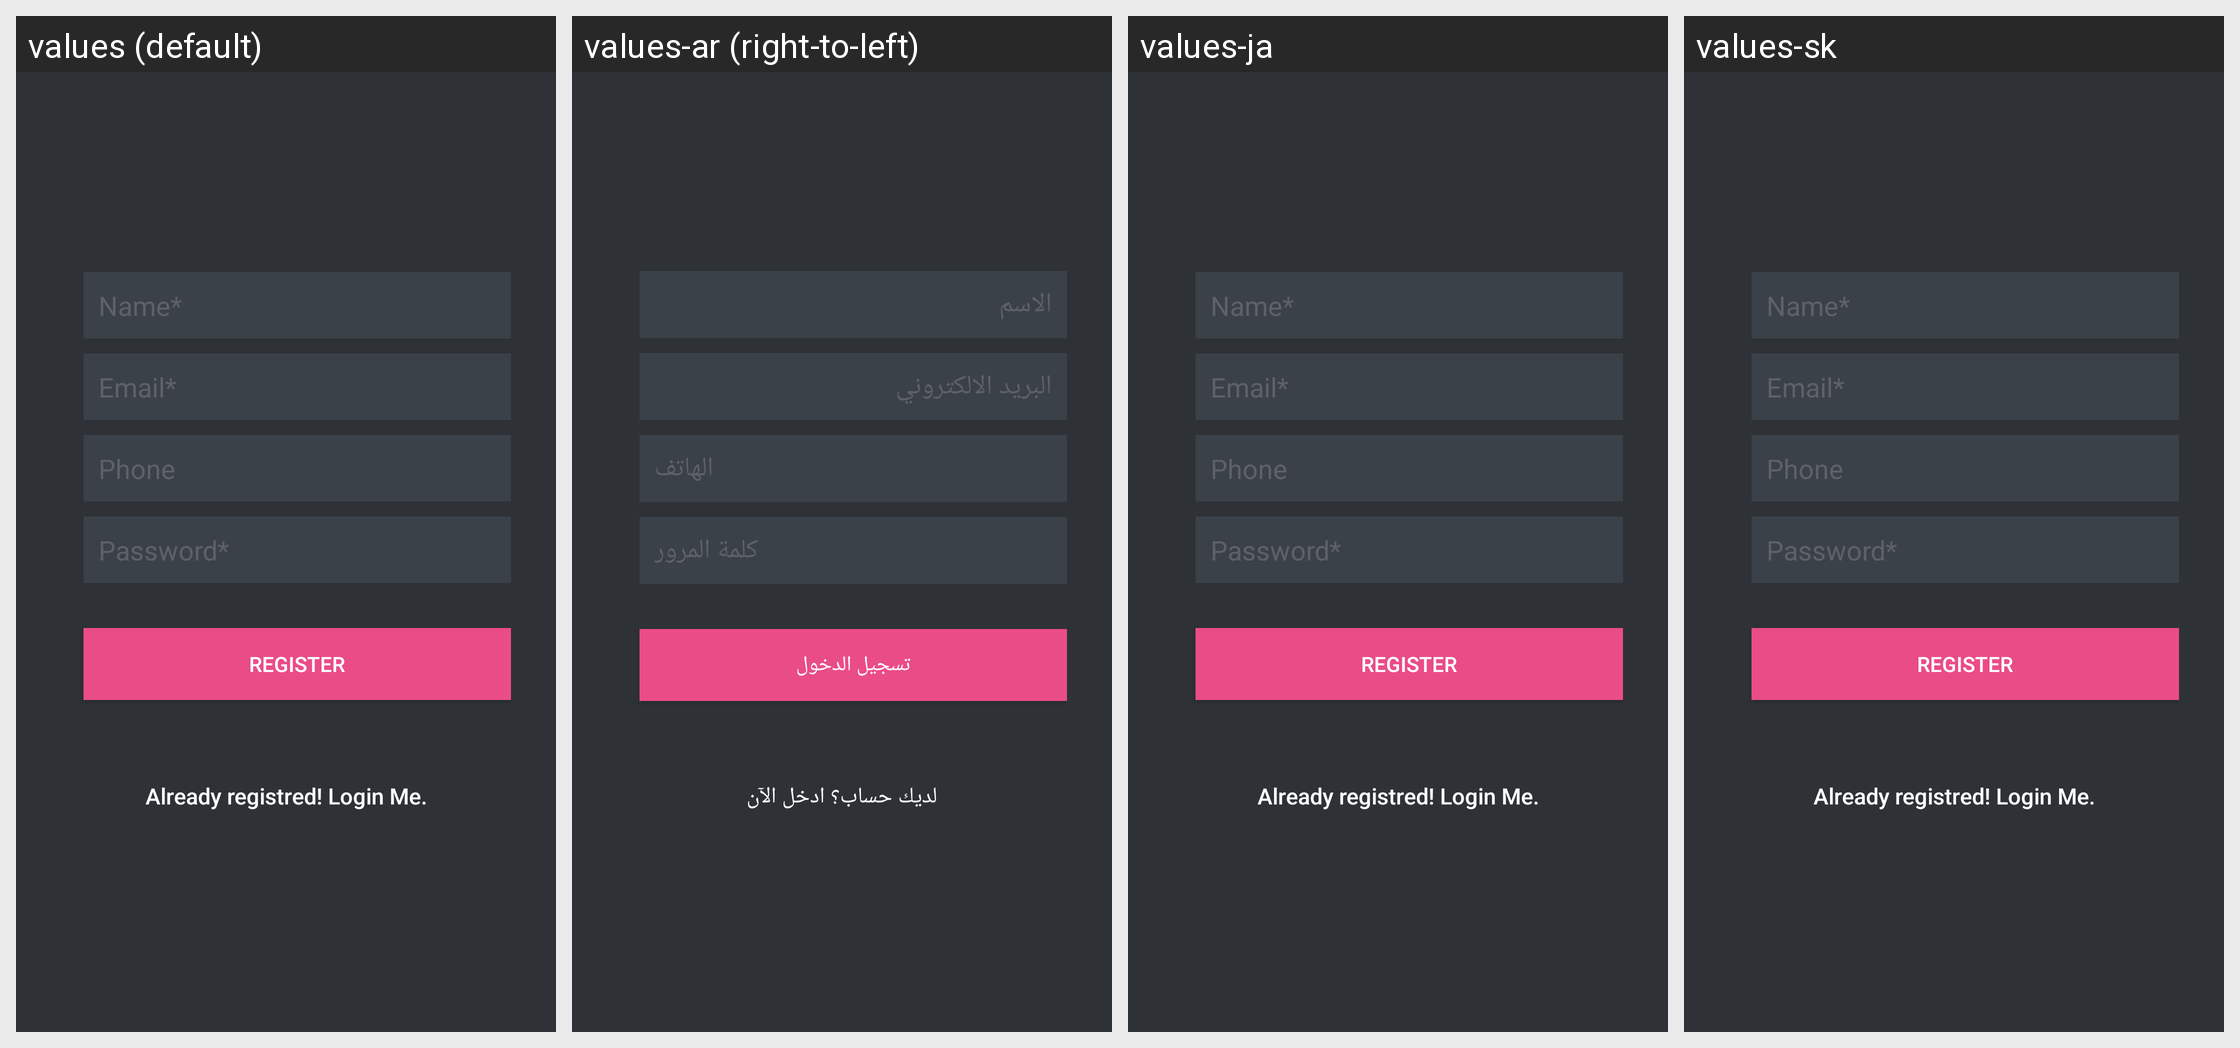

The same Android screen rendered under several of its app's locales, left to right. List the strings drawn on it with the default value and each locale's translation.
Android screen res/layout/activity_register.xml rendered under 4 locales, left to right: values (default), values-ar (right-to-left), values-ja, values-sk. Device: Nexus 5 (rendered at 1080×1920; each locale shown at half size, 540×960, under a caption strip naming it); theme AppTheme.
Other locales in the repository, not shown: values-af, values-ca, values-cs, values-da, values-de, values-es, values-es-rES, values-es-rMX, values-fi, values-fr, values-hu, values-it, values-ko, values-ms, values-nl, values-no, values-pl, values-pt-rBR, values-pt-rPT, values-ro, values-ru, values-sl, values-sv, values-th, values-tl, values-uk, values-vi, values-zh, values-zh-rTW.
Strings drawn on this screen, with the default value and each locale's value (text and hints the layout hard-codes, and strings that could not be matched under every locale, appear in the picture but are not listed):

hint_nickname
  values: Name*
  values-ar: الاسم
  values-ja: Name*  [not translated; the default value is used]
  values-sk: Name*  [not translated; the default value is used]

hint_email
  values: Email*
  values-ar: البريد الالكتروني
  values-ja: Email*  [not translated; the default value is used]
  values-sk: Email*  [not translated; the default value is used]

hint_phone
  values: Phone
  values-ar: الهاتف
  values-ja: Phone  [not translated; the default value is used]
  values-sk: Phone  [not translated; the default value is used]

hint_password
  values: Password*
  values-ar: كلمة المرور
  values-ja: Password*  [not translated; the default value is used]
  values-sk: Password*  [not translated; the default value is used]

btn_register
  values: REGISTER
  values-ar: تسجيل الدخول
  values-ja: REGISTER  [not translated; the default value is used]
  values-sk: REGISTER  [not translated; the default value is used]

btn_link_to_login
  values: Already registred! Login Me.
  values-ar: لديك حساب؟ ادخل الآن
  values-ja: Already registred! Login Me.  [not translated; the default value is used]
  values-sk: Already registred! Login Me.  [not translated; the default value is used]
